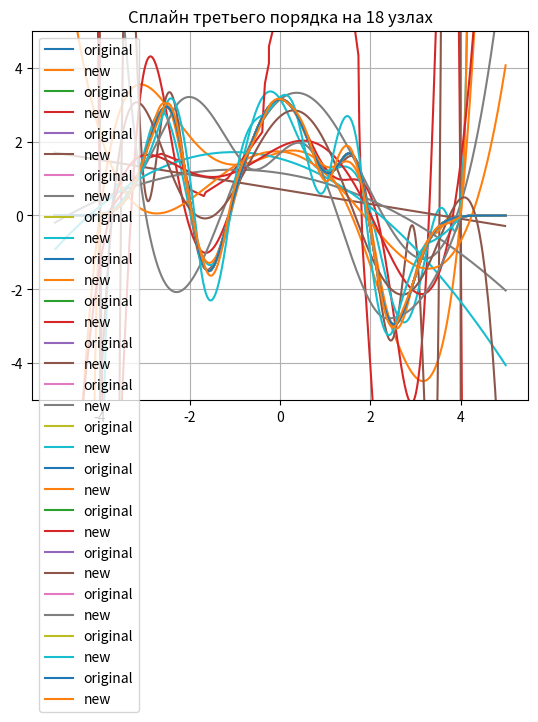

Source code (Python):
import math
import random
import time
import matplotlib.pyplot as plt
import numpy as np


def func(x):
    return ((x ** 9 + math.pi) * math.cos(math.log(x ** 2 + 1))) / (math.e ** (x ** 2)) - (x / 2018)


def derivative_func(f, x):
    h = 0.000001
    return (f(x + h) - f(x)) / h


def show_plot(f):
    def wrapper(*args, **kwargs):

        start_time = time.time()
        res = f(*args, **kwargs)
        print("Время на", args[-1].lower(), time.time() - start_time)

        x = random_points_X(-5, 5, 10000)
        y = [func(pointX) for pointX in x]

        plt.title(args[-1])
        plt.plot(x, y, label='original')
        plt.plot(res[0], res[1], label='new')

        plt.legend(loc='upper left')
        plt.ylim(-5, 5)
        plt.grid(True)
        plt.show()

    return wrapper


def bisection(f, a, b, eps):
    steps = 0
    while abs(b - a) > 2 * eps:
        c = (a + b) / 2
        if f(c) * f(a) < 0:
            b = c
        else:
            a = c
        steps += 1
    return a, b, steps


def discrete_newtons_method(f, x0, eps):
    x = x0
    h = 0.000001
    while abs(f(x)) > eps:
        x = x - ((f(x) * h) / (f(x + h) - f(x)))
    return x


def newton_method(f, derivative_f, x0, eps):
    x = x0
    while abs(f(x)) > eps:
        next_x = x - f(x) / derivative_f(f, x)
        x = next_x
    return x


def equidistant_nodes(a, b, n):
    return [a + (b - a) / (n - 1) * i for i in range(n)]


def chebyshev_nodes(a, b, n):
    center = (a + b) / 2
    half_len = (b - a) / 2
    return [center + half_len * math.cos(math.pi * (2 * i + 1) / (2 * n + 2)) for i in range(n)]


def newton_interpolation_coefficients(f, x_array):
    n = len(x_array)
    coef = np.zeros((n, n))
    for i in range(n):
        if i == 0:
            coef[:, i] = [f(x) for x in x_array]
        else:
            coef[i:n, i] = [(coef[j, i - 1] - coef[j - 1, i - 1]) / (x_array[j] - x_array[j - i]) for j in range(i, n)]
    return coef.diagonal()


@show_plot
def newton_interpolation(f, x_array, name):
    coefficients = newton_interpolation_coefficients(f, x_array)

    x = random_points_X(-5, 5, 10000)
    y = [sum([coefficient * np.prod([(pointX - x_array[j]) for j in range(i)]) for i, coefficient in
              enumerate(coefficients)]) for pointX in x]

    return x, y


def binomial_coefficient(n, i):
    return math.factorial(n) / (math.factorial(i) * math.factorial(n - i))


@show_plot
def bezier(n, name):
    points_x = random_points_X(-4, 4, n)
    points_y = [func(x) for x in points_x]
    tmp = [sum(
        [binomial_coefficient(n, i) * (t ** i) * ((1 - t) ** (n - 1 - i)) * point for i, point in enumerate(points_y)])
        for t in [re / n for re in range(n)]]

    return points_x, tmp


def random_points_X(a, b, n):
    return sorted([random.uniform(a, b) for _ in range(n)])


@show_plot
def rms_approximation(f, points, n, name):
    n += 1
    beta = np.zeros(n)
    gamma = np.zeros((n, n))
    for i in range(n):
        beta[i] = sum([f(point) * (point ** i) for point in points])
        gamma[i, :] = [sum([(point ** j) * (point ** i) for point in points]) for j in range(n)]

    coef = np.linalg.solve(gamma, beta)
    x = random_points_X(-5, 5, 1000)
    y = [sum([coef[i] * pointX ** i for i in range(n)]) for pointX in x]

    return x, y


@show_plot
def spline(f, x_points, name):
    n = len(x_points)
    splines_count = n - 1
    matrix = np.zeros((4 * splines_count, 4 * splines_count))
    b = np.zeros(4 * splines_count)
    y_points = [f(x) for x in x_points]

    for i in range(splines_count):
        b[i * 2] = y_points[i]
        b[i * 2 + 1] = y_points[i + 1]
        for j in range(4):
            matrix[i * 2, i * 4 + j] = x_points[i] ** (3 - j)
            matrix[i * 2 + 1, i * 4 + j] = x_points[i + 1] ** (3 - j)
            if j > 3:
                continue
            matrix[2 * splines_count + i - 1,
                   (i - 1) * 4 + j] = (3 - j) * x_points[i] ** (2 - j)
            matrix[2 * splines_count + i - 1,
                   i * 4 + j] = -(3 - j) * x_points[i] ** (2 - j)
            if j > 2:
                continue
            matrix[3 * splines_count + i - 2,
                   (i - 1) * 4 + j] = 2 * (2 - j) * x_points[i] ** (1 - j)
            matrix[3 * splines_count + i - 2,
                   i * 4 + j] = -2 * (2 - j) * x_points[i] ** (1 - j)

    for j in range(3):
        matrix[-2, j] = (3 - j) * x_points[0] ** (2 - j)
        matrix[-1, -3 + j] = (3 - j) * x_points[-1] ** (2 - j)

    coefficients = np.linalg.solve(matrix, b)

    rez_x = []
    rez_y = []
    for i in range(1, len(x_points)):
        random_x_points = equidistant_nodes(x_points[i - 1], x_points[i], 100)
        rez_x += random_x_points
        for point in random_x_points:
            new_y_point = sum([coefficients[(i - 1) * 4 + j] * point ** (3 - j) for j in range(4)])
            rez_y.append(new_y_point)

    return rez_x, rez_y


def main(showPlots=True):
    a, b, steps = bisection(func, -2.40, -1.75, 10e-5)
    print("Отрезок (" + str(a) + ", " + str(b) + ").", "Шагов", steps)

    a, b, steps = bisection(func, -1.45, -0.75, 10e-5)
    print("Отрезок (" + str(a) + ", " + str(b) + ").", "Шагов", steps)

    a, b, steps = bisection(func, 1.75, 2.45, 10e-5)
    print("Отрезок (" + str(a) + ", " + str(b) + ").", "Шагов", steps)

    # print(discrete_newtons_method(func, -2.45, 10e-6)) #TODO: see this
    # print(newton_method(func, derivative_func, -2.45, 10e-6)) #TODO: see this
    #

    newton_interpolation(func, equidistant_nodes(-4, 4, 6), "6 равноотстоящих узлаов")
    newton_interpolation(func, equidistant_nodes(-4, 4, 12), "12 равноотстоящих узлаов")
    newton_interpolation(func, equidistant_nodes(-4, 4, 18), "18 равноотстоящих узлаов")

    newton_interpolation(func, chebyshev_nodes(-4, 4, 6), "6 узлов Чебышева")
    newton_interpolation(func, chebyshev_nodes(-4, 4, 12), "12 узлов Чебышева")
    newton_interpolation(func, chebyshev_nodes(-4, 4, 18), "18 узлов Чебышева")

    bezier(40, "Кривая Безье")

    rms_approximation(func, random_points_X(-4, 4, 100), 1, "Cреднеквадратичные приближения, n = 1")
    rms_approximation(func, random_points_X(-4, 4, 100), 2, "Cреднеквадратичные приближения, n = 2")
    rms_approximation(func, random_points_X(-4, 4, 100), 3, "Cреднеквадратичные приближения, n = 3")
    rms_approximation(func, random_points_X(-4, 4, 100), 4, "Cреднеквадратичные приближения, n = 4")
    rms_approximation(func, random_points_X(-4, 4, 100), 5, "Cреднеквадратичные приближения, n = 5")
    rms_approximation(func, random_points_X(-4, 4, 100), 6, "Cреднеквадратичные приближения, n = 6")

    spline(func, equidistant_nodes(-4, 4, 6), "Cплайн третьего порядка на 6 узлах")
    spline(func, equidistant_nodes(-4, 4, 12), "Cплайн третьего порядка на 12 узлах")
    spline(func, equidistant_nodes(-4, 4, 18), "Cплайн третьего порядка на 18 узлах")



if __name__ == '__main__':
    main()
